Run: headless pygame with SDL's dummy video driver; simulated clock (each Clock.tick advances the game by its frame time, no real sleeping); random seed 0; keys injected as events and as key.get_pressed() state; mouse plan: one left click at the window centre at the start of phase 2, then a move to the lower-right quarter at the start of phase 3.
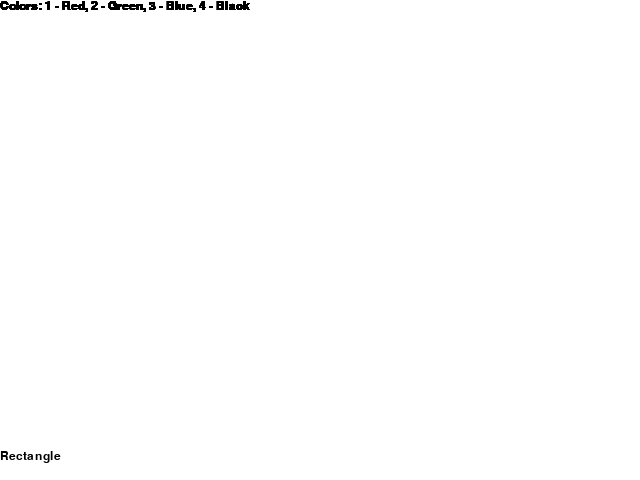
Frame 1 of 4 · flips 1–60 · no input
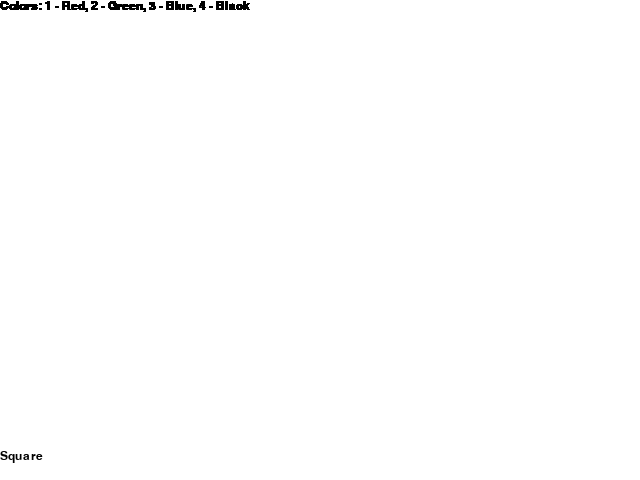
Frame 2 of 4 · flips 61–180 · clicked the window centre · tapped SPACE, RETURN · held RIGHT (→), D
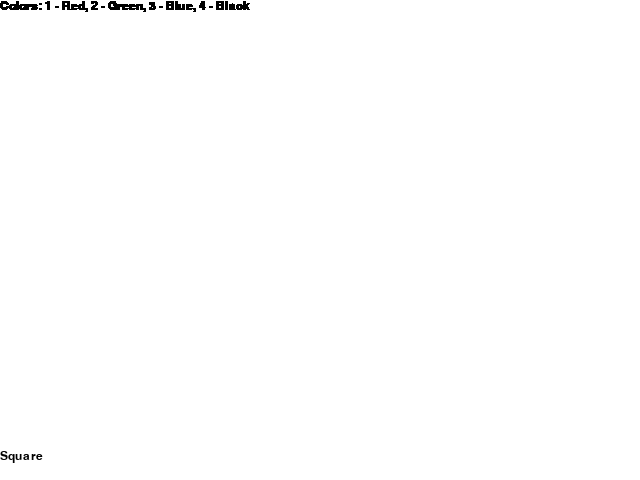
Frame 3 of 4 · flips 181–300 · moved the mouse to the lower-right quarter · held DOWN (↓), S
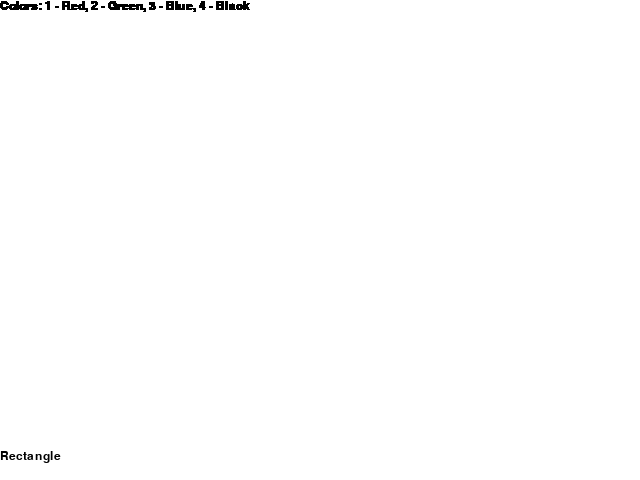
Frame 4 of 4 · flips 301–420 · held LEFT (←), A, UP (↑), W

The pygame program that drew these frames:

import pygame

#creating rectangle on 'screen' surface with 'color' color
def setRectangle(x1, y1, x2, y2, screen, color):
    x_init = min(x1, x2)
    y_init = min(y1, y2)
    x = abs(x1 - x2)
    y = abs(y1 - y2)
    pygame.draw.rect(screen, color, (x_init, y_init, x, y), 1)
#creating square on 'screen' surface with 'color' color
def setSquare(x1, y1, x2, y2, screen, color):
    x_init = min(x1, x2)
    y_init = min(y1, y2)
    length = min(abs(x2 - x_init), abs(y2 - y_init))
    pygame.draw.rect(screen, color, (x_init, y_init, length, length), 1)

#creating right triangle on 'screen' surface with 'color' color
def setRightTriangle(x1, y1, x2, y2, screen, color):
    pygame.draw.line(screen, color, (x1, y1), (x1, y2))
    pygame.draw.line(screen, color, (x1, y2), (x2, y2))
    pygame.draw.line(screen, color, (x1, y1), (x2, y2))
#creating equilateral triangle on 'screen' surface with 'color' color
def setEquilateralTriangle(x1, y1, x2, y2, screen, color):
    pygame.draw.line(screen, color, ((x2 - x1) / 2 + x1, y1), (x1, y2))
    pygame.draw.line(screen, color, ((x2 - x1) / 2 + x1, y1), (x2, y2))
    pygame.draw.line(screen, color, (x1, y2), (x2, y2))
#creating rhombus on 'screen' surface with 'color' color
def setRhombus(x1, y1, x2, y2, screen, color):
    pygame.draw.line(screen, color, (x1 + (x2 - x1) / 2, y1), (x1, y1 + (y2 - y1) / 2))
    pygame.draw.line(screen, color, (x1 + (x2 - x1) / 2, y1), (x2, y1 + (y2 - y1) / 2))
    pygame.draw.line(screen, color, (x1 + (x2 - x1) / 2, y2), (x1, y1 + (y2 - y1) / 2))
    pygame.draw.line(screen, color, (x1 + (x2 - x1) / 2, y2), (x2, y1 + (y2 - y1) / 2))
#creating circle on 'screen' surface with 'color' color
def setCircle(x1, y1, x2, y2, screen, color):
    radius = abs(x1 + y1 - x2 - y2) / 4
    pygame.draw.circle(screen, color, (x1 + radius, y1 + radius), radius, 1)


def main():
    pygame.init()
    screen = pygame.display.set_mode((640, 480))
    pygame.display.set_caption("Paint")
    layer = pygame.Surface((640, 480))

    clock = pygame.time.Clock()
    font = pygame.font.SysFont("comicsansms", 18)
    binds = font.render("Colors: 1 - Red, 2 - Green, 3 - Blue, 4 - Black", True, "Black")
    
    currentDrawingShape = "Rectangle"
    cur_shape = font.render(currentDrawingShape, True, "Black")
    mode = 'Black'
    x_start = 0
    y_start = 0
    cur_x = x_start
    cur_y = y_start
    i = 0
    
    tools = ["Rectangle", "Square", "Circle", "Line", "RightTriangle", "EquilateralTriangle", "Rhombus"]
    MouseDown = False

    layer.fill((255, 255, 255))
    screen.fill((255, 255, 255))

    while True:
        pressed = pygame.key.get_pressed()
        for event in pygame.event.get():
            
            # determin if X was clicked
            if event.type == pygame.QUIT:
                return
                # determine if a key was pressed
            if event.type == pygame.KEYDOWN:    
                #sets 1, 2, 3, 4 keys for changing color
                if event.key == pygame.K_1:
                    mode = 'red'
                elif event.key == pygame.K_2:
                    mode = 'green'
                elif event.key == pygame.K_3:
                    mode = 'blue'
                elif event.key == pygame.K_4:
                    mode = 'black'
                
                #sets r and c keys for choosing shape to draw (rectangle, circle or line)
                elif event.key == pygame.K_RIGHT:
                    i += 1
                    if i == len(tools): i = 0
                    currentDrawingShape = tools[i]
                    cur_shape = font.render(currentDrawingShape, True, "Black")
                elif event.key == pygame.K_LEFT:
                    i -= 1
                    if i == -1: i = len(tools) - 1
                    currentDrawingShape = tools[i]
                    cur_shape = font.render(currentDrawingShape, True, "Black")
                #start of drawing position
            if event.type == pygame.MOUSEBUTTONDOWN:
                if event.button == 1: #left click
                    cur_x = event.pos[0]
                    cur_y = event.pos[1]
                    x_start = cur_x
                    y_start = cur_y
                    MouseDown = True

            if event.type == pygame.MOUSEBUTTONUP:
                if event.button == 1:
                    MouseDown = False
                    layer.blit(screen, (0, 0))

            if event.type == pygame.MOUSEMOTION:
                    if MouseDown == True:
                        if currentDrawingShape == "Rectangle":
                            screen.blit(layer, (0, 0))
                            cur_x = event.pos[0]
                            cur_y = event.pos[1]
                            setRectangle(x_start, y_start, cur_x, cur_y, screen, mode)
                        
                        elif currentDrawingShape == "Square":
                            screen.blit(layer, (0, 0))
                            cur_x = event.pos[0]
                            cur_y = event.pos[1]
                            setSquare(x_start, y_start, cur_x, cur_y, screen, mode)

                        elif currentDrawingShape == "Rhombus":
                            screen.blit(layer, (0, 0))
                            cur_x = event.pos[0]
                            cur_y = event.pos[1]
                            setRhombus(x_start, y_start, cur_x, cur_y, screen, mode)
                        
                        elif currentDrawingShape == "RightTriangle":
                            screen.blit(layer, (0, 0))
                            cur_x = event.pos[0]
                            cur_y = event.pos[1]
                            setRightTriangle(x_start, y_start, cur_x, cur_y, screen, mode)
                        
                        elif currentDrawingShape == "EquilateralTriangle":
                            screen.blit(layer, (0, 0))
                            cur_x = event.pos[0]
                            cur_y = event.pos[1]
                            setEquilateralTriangle(x_start, y_start, cur_x, cur_y, screen, mode)
                        
                        elif currentDrawingShape == "Circle":
                            screen.blit(layer, (0, 0))
                            cur_x = event.pos[0]
                            cur_y = event.pos[1]
                            setCircle(x_start, y_start, cur_x, cur_y, screen, mode)
                        
                        elif currentDrawingShape == "Line":
                            x_start = cur_x
                            y_start = cur_y
                            cur_x = event.pos[0]
                            cur_y = event.pos[1]
                            pygame.draw.line(screen, mode, (x_start, y_start), (cur_x, cur_y))
                        
                        elif currentDrawingShape == "Eraser":
                            x_start = cur_x
                            y_start = cur_y
                            cur_x = event.pos[0]
                            cur_y = event.pos[1]
                            pygame.draw.line(screen, (255, 255, 255), (x_start, y_start), (cur_x, cur_y), 50)
        
        screen.blit(binds, (0, 0))
        pygame.draw.rect(screen, "White", (0, 432, 160, 60))
        screen.blit(cur_shape, (0, 450))
        pygame.display.flip()
        
        clock.tick(60)
    
main()
